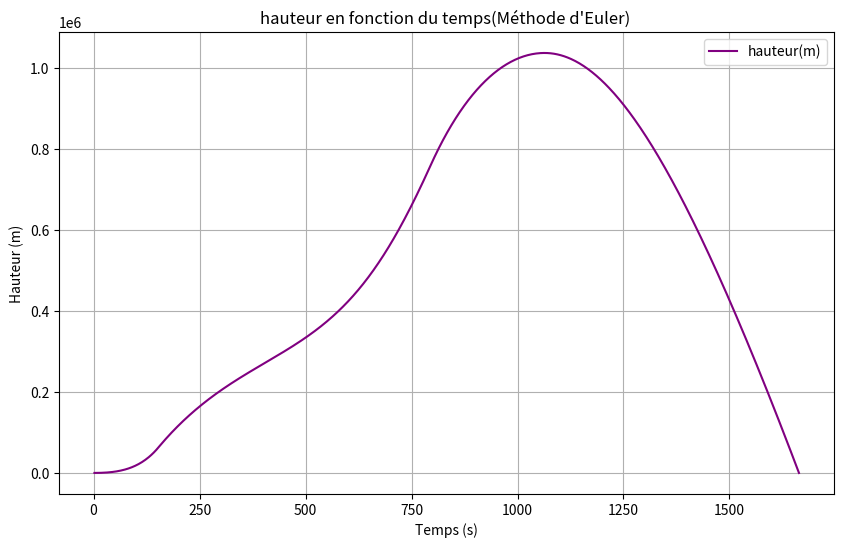
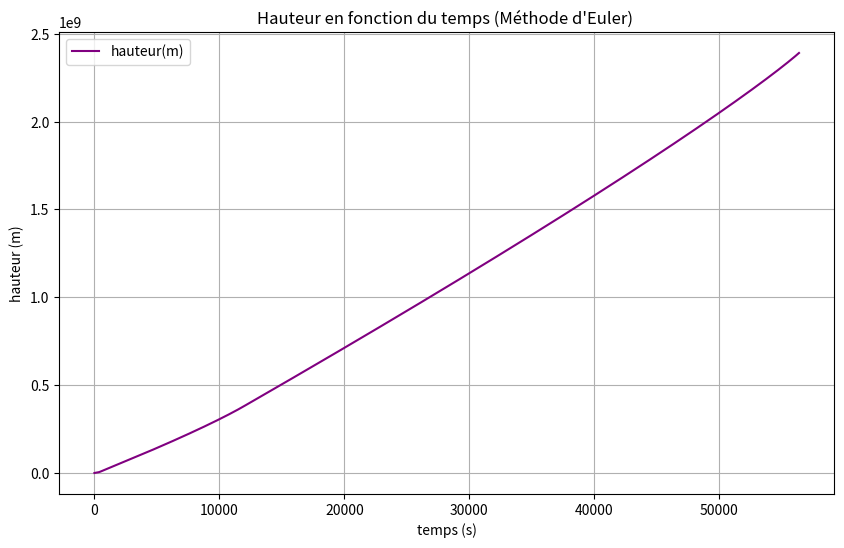
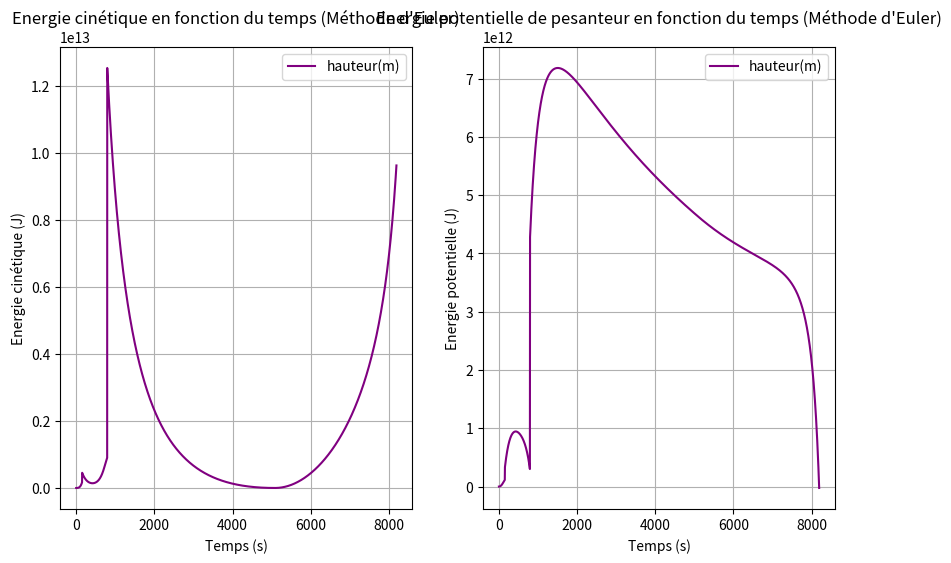
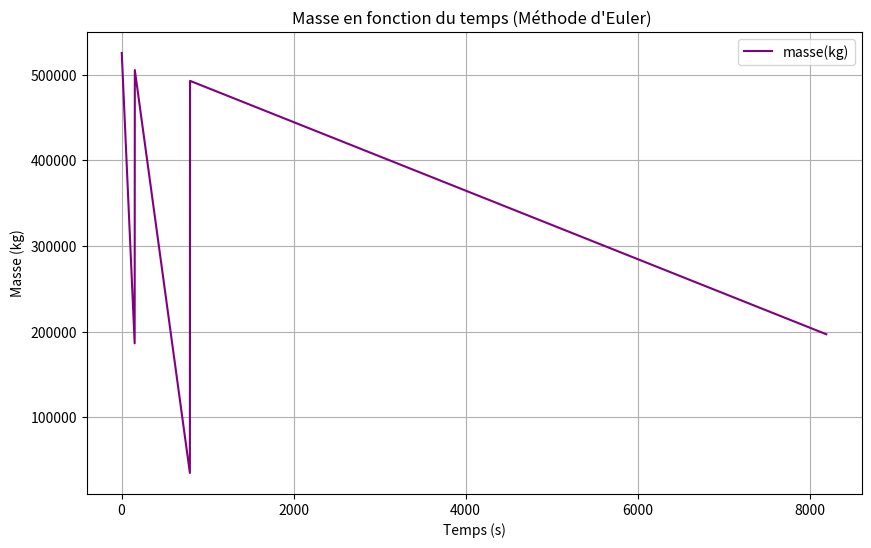

These figures' Python source, in order:
import matplotlib
import matplotlib.pyplot as plt
import matplotlib.animation as animation
import math


# Paramètres du mouvement:
t0 = 0  # Temps initial (s)
dt = 2  # Pas de temps (s)
y0 = 0
v0_y = 0  #   vitesse initiale (m/s)
m01 = 530000 # masse initiale
mf1 = 190000 # masse finale
mf2 = 36000  # 2e etage tout seul fait 31000kg
mf3 = 33500 # 3e masse finale
mf4 = 4000 # dernière masse
dm1 = 2260 # débit de masse 1er étage
dm2 = 735 # débit de masse 2e étage
dm3 = 40
dm4 = 11
ve1 = 2710 # vitesse d'éjection du carburant (m/s)
ve2 = 4220
ve3 = 4560
ve4 = 4560
x0 = 0
v0_x = 0  # Vitesse initiale (m/s)
g0 = 9.81
p = 1 # masse volumique (kg/m³)
Cd = 0.1 # coefficient de traînée
Cl = 0.1 # coeff. portée
A = 10
Ox0 = 0
Oy0 = 1
rT = 6371000 # rayon de la terre (m)
G = 0.0000000000667 #Nm²/Kg² 
M = 5972000000000000000000000 # masse de la terre (kg)


# Initialisation des listes
temps = []
vitesse_y = []
position_y = []
vitesse_x = []
position_x = []



# Conditions initiales
t = t0
m1 = m01
v_y = v0_y 
y = y0
y2 = y0
v_x = v0_x
x = x0
Ox = Ox0 
Oy = Oy0
mf = 0
g = g0




# fonction étage en fonction de la masse finale, la masse, et le débit de masse
def etage(mf, m, dm, ve):

    global v_y , t , dt , Ly , ve_y , Dy , y , x ,  Cd , Cl , v_x , ve_x , g , A , al , p , Oy , Ox , d , g , G , M , Lx , Dx , rT 
    # Méthode d'Euler pour calculer la vitesse et la position
    while y >= 0 and m > mf:
        


        t = t + dt 
      

        y = v_y*dt + y
      
        # x = x + v_x*dt
       
        L = (Cl*p*(v_x*v_x*+v_y*v_y)*A)/2
        D = (Cd*p*(v_x*v_x + v_y*v_y)*A)/2 #traînée, pas projetée

        if not (v_x == 0 and v_y== 0):
            Oy = v_y/math.sqrt(v_x*v_x+v_y*v_y)
            Ox = v_x/math.sqrt(v_x*v_x+v_y*v_y)

        Lx = L*Oy
        Ly = L*Ox
        Dx = -D*Ox
        Dy = -D*Oy

        # ve_x = (-ve*Ox) +v_x
        ve_y = (-ve*Oy) + v_y
        v_y = ((-m*g*dt - dm*dt*ve_y + m*v_y) + Ly*dt + Dy*dt) / (m - dm*dt)
      
        d = rT + y # distance au centre (rayon terre + hauteur fusée)

        m = m - dm*dt # masse 
        g = (G*M)/(d*d) # nouveau g 
       
        
        temps.append(t)
        # vitesse_y.append(v_y)
        # position_y.append(y)

        
        position_y.append(y)
        vitesse_y.append(v_y)
        vitesse_x.append(v_x)
        position_x.append(x)
        
        
        


# si la masse > que la 1e masse finale, 1er étage
if m1 >= mf1:
    etage(mf1 , m1 , dm1 , ve1)


print("FIN ETAGE 1")
print(t)

# si la masse > que la 2e masse finale, 2e etage
if m1 >= mf2:
    m1 = m1 - 23000 # moins le poids de l'étage largué 
    etage(mf2 , m1, dm2 , ve2)

print('FIN ETAGE 2 à')
print(t)
print('secondes')
# si la masse > que la 3e masse finale, 3e etage
if m1 >= mf3:
    m1 = m1 - 14000
    etage(mf3, m1, dm3 , ve3) 

print('FIN ETAGE 3')
print(t)


print('FIN ETAGE 4')
print(t)
print('RETOMBÉE')
while y >= 0:
    v_y = ((-mf3*g*dt + mf3*v_y) + Ly*dt + Dy*dt) / (mf3)
    y = v_y*dt + y
    t = t + dt 
    print(v_y)
    temps.append(t)
    position_y.append(y)
    vitesse_y.append(v_y)
    

# Tracé des courbes
plt.figure(figsize=(10, 6))
# Courbe de la vitesse (axe y)
plt.subplot(1, 1, 1)
plt.plot(temps, position_y, label="hauteur(m)", color="purple")
plt.title("hauteur en fonction du temps(Méthode d'Euler) ")
plt.xlabel("Temps (s)")
plt.ylabel("Hauteur (m)")
plt.grid(True)
plt.legend()

plt.show()

# TEST 
#            VITESSE 
#                   DE LIBERATION


# Paramètres du mouvement:
t0 = 0  # Temps initial (s)
dt = 2  # Pas de temps (s)
y0 = 0
v0_y = 11200 # Vitesse initiale (m/s)
m01 = 530000 # masse initiale
mf1 = 31000 # masse finale
mf2 = 31000  # 2e etage tout seul fait 31000kg
dm1 = 1600 # débit de masse 1er étage
dm2 = 4000 # débit de masse 2e étage
ve1 = 2710 # vitesse d'éjection du carburant (m/s)
ve2 = 4220
ve3 = 4560
ve4 = 4560
x0 = 0
v0_x = 0  # Vitesse initiale (m/s)
g0 = 9.81
al0 = 0 # inclinasion initiale (degrés)
p = 1 # masse volumique (kg/m³)
Cd = 0#0.1 # coefficient de traînée
Cl = 0#0.1 # coeff. portée
A = 10
Ox0 = 0
Oy0 = 1
rT = 6371000 # rayon de la terre (m)
G = 0.0000000000667 #Nm²/Kg² 
M = 5972000000000000000000000 # masse de la terre (kg)


# Initialisation des listes
temps = []
vitesse_y = []
position_y = []
vitesse_x = []
position_x = []



# Conditions initiales
t = t0
m1 = m01
v_y = v0_y 
y = y0
y2 = y0
v_x = v0_x
x = x0
al = al0
Ox = Ox0 
Oy = Oy0
mf = 0
g = g0


print(g)
# si la masse > que la 1e masse finale, 1er étage
if m1 >= mf1:
    etage(mf1 , m1 , dm1 , ve1)


print("FIN ETAGE 1")

# si la masse > que la 2e masse finale, 2e etage
if m1 >= mf2:
    m1 = m1 - 23000 # moins le poids de l'étage largué 
    etage(mf2 , m1, dm2 , ve2)
    print(g)
print('FIN ETAGE 2 à')
print(t)
print('secondes')
# si la masse > que la 3e masse finale, 3e etage
if m1 >= mf3:
    m1 = m1 - 14000
    etage(mf3, m1, dm3 , ve3) 

print('FIN ETAGE 3')
if m1 > mf4:
    # m1 = m1 - 4000
    etage(mf4, m1, dm4 , ve4)

print('RETOMBÉE')
while y >= 0 and t<300:
    v_y = ((-mf2*g*dt + mf2*v_y) + Ly*dt + Dy*dt) / (mf2)
    y = v_y*dt + y
    t = t + dt 
    temps.append(t)
    position_y.append(y)
    vitesse_y.append(v_y)
    print(g)
        


# Tracé des courbes
plt.figure(figsize=(10, 6))
# Courbe de la vitesse (axe y)
plt.subplot(1, 1, 1)
plt.plot(temps, position_y, label="hauteur(m)", color="purple")
plt.title("Hauteur en fonction du temps (Méthode d'Euler) ")
plt.xlabel("temps (s)")
plt.ylabel("hauteur (m)")
plt.grid(True)
plt.legend()

plt.show()


# TEST
#       CONSERVATION DE L'ENERGIE
#                                   & GRAPHIQUE MASSE-TEMPS

# Paramètres du mouvement:
t0 = 0  # Temps initial (s)
dt = 2  # Pas de temps (s)
y0 = 0
v0_y = 0  #   Vitesse initiale (m/s)
m01 = 530000 # masse initiale
mf1 = 190000 # masse finale
mf2 = 36000  # 2e etage tout seul fait 31000kg
mf3 = 33500 # 3e masse finale
mf4 = 4000 # dernière masse
dm1 = 2260 # débit de masse 1er étage
dm2 = 735 # débit de masse 2e étage
dm3 = 40
dm4 = 11
ve1 = 2710 # vitesse d'éjection du carburant (m/s)
ve2 = 4220
ve3 = 4560
ve4 = 4560
x0 = 0
v0_x = 0  # Vitesse initiale (m/s)
g0 = 9.81
p = 1 # masse volumique (kg/m³)
Cd = 0.0 # coefficient de traînée
Cl = 0.1 # coeff. portée
A = 10 
Ox0 = 0 
Oy0 = 1
rT = 6371000 # rayon de la terre (m)
G = 0.0000000000667 #Nm²/Kg² 
M = 5972000000000000000000000 # masse de la terre (kg)


# Initialisation des listes
temps = []
vitesse_y = []
position_y = []
vitesse_x = []
position_x = []
energie_cin = []
energie_pot = []
masse = []

# Conditions initiales
t = t0
m1 = m01
v_y = v0_y 
y = y0
y2 = y0
v_x = v0_x
x = x0
Ox = Ox0 
Oy = Oy0
mf = 0
g = g0

# fonction étage en fonction de la masse finale, la masse, et le débit de masse
def etage(mf, m, dm, ve):

    global v_y , t , dt , Ly , ve_y , Dy , y , x ,  Cd , Cl , v_x , ve_x , g , A , al , p , Oy , Ox , d , g , G , M , Lx , Dx , rT 
    # Méthode d'Euler pour calculer la vitesse et la position
    while y >= 0 and m > mf:
        


        t = t + dt 
        y = v_y*dt + y
        # x = x + v_x*dt
       
        L = (Cl*p*(v_x*v_x*+v_y*v_y)*A)/2
        D = (Cd*p*(v_x*v_x + v_y*v_y)*A)/2 #traînée, pas projetée

        if not (v_x == 0 and v_y== 0):
            Oy = v_y/math.sqrt(v_x*v_x+v_y*v_y)
            Ox = v_x/math.sqrt(v_x*v_x+v_y*v_y)

        Lx = L*Oy
        Ly = L*Ox
        Dx = -D*Ox
        Dy = -D*Oy

        # ve_x = (-ve*Ox) +v_x
        ve_y = (-ve*Oy) + v_y
        v_y = ((-m*g*dt - dm*dt*ve_y + m*v_y) + Ly*dt + Dy*dt) / (m - dm*dt)

        d = rT + y # distance au centre (rayon terre + hauteur fusée)

        m = m - dm*dt # masse 
        g = (G*M)/(d*d) # nouveau g 
       
        
        temps.append(t)
        # vitesse_y.append(v_y)
        # position_y.append(y)

        
        position_y.append(y)
        vitesse_y.append(v_y)
        vitesse_x.append(v_x)
        position_x.append(x)
        masse.append(m)
        #calcul de l'energie cinetique et de pesanteur
        Ecin = 0.5*m*v_y*v_y
        print(Ecin)
        energie_cin.append(Ecin)
        print("/////////////////")
        Epot = m*g*y
        energie_pot.append(Epot)
        print(Epot)
        print("////////////")
        
        if abs(Epot) - abs(Ecin)==0: 
            print("la masse est conservée")
            quit() #(pour vérifier sans lire l'output)



# si la masse > que la 1e masse finale, 1er étage
if m1 >= mf1:
    etage(mf1 , m1 , dm1 , ve1)


print("FIN ETAGE 1")

# si la masse > que la 2e masse finale, 2e etage
if m1 >= mf2:
    m1 = m1 - 23000 # moins le poids de l'étage largué 
    etage(mf2 , m1, dm2 , ve2)

print('FIN ETAGE 2')
# si la masse > que la 3e masse finale, 3e etage
if m1 >= mf3:
    m1 = m1 - 14000
    etage(mf3, m1, dm3 , ve3) 

print('FIN ETAGE 3')
if m1 > mf4:
    # m1 = m1 - 4000
    etage(mf4, m1, dm4 , ve4)

print('RETOMBÉE')
while y >= 0:
    v_y = ((-mf2*g*dt + mf2*v_y) + Ly*dt + Dy*dt) / (mf2)
    y = v_y*dt + y
    t = t + dt 
    print(v_y)
    temps.append(t)
    position_y.append(y)
    vitesse_y.append(v_y)
    masse.append(m1)
    #calcul de l'energie cinetique et de pesanteur
    Ecin = 0.5*m1*v_y*v_y
    print(Ecin)
    energie_cin.append(Ecin)
    print("/////////////////")
    Epot = 1*g*y
    energie_pot.append(Epot)
    print(Epot)
    print("////////////")
    
    if abs(Epot) - abs(Ecin)==0: 
        print("la masse est conservée")
        quit() #(pour vérifier sans lire l'output)
        

# graph Ecin(t)

# Tracé des courbes
plt.figure(figsize=(10, 6))
plt.subplot(1, 2, 1)
plt.plot(temps, energie_cin, label="hauteur(m)", color="purple")
plt.title("Energie cinétique en fonction du temps (Méthode d'Euler)")
plt.xlabel("Temps (s)")
plt.ylabel("Energie cinétique (J)")
plt.grid(True)
plt.legend()


# graph Epot(t)
plt.subplot(1, 2, 2)
plt.plot(temps, energie_pot, label="hauteur(m)", color="purple")
plt.title("Energie potentielle de pesanteur en fonction du temps (Méthode d'Euler)")
plt.xlabel("Temps (s)")
plt.ylabel("Energie potentielle (J)")
plt.grid(True)
plt.legend()

plt.show()

# Tracé des courbes
plt.figure(figsize=(10, 6))
# Courbe de la vitesse (axe y)
plt.subplot(1, 1, 1)
# CORRECTION UNIQUE ICI : Remplacement de 'm1' (variable unique) par 'masse' (liste) pour que le graphique s'affiche
plt.plot(temps, masse, label="masse(kg)", color="purple") 
plt.title("Masse en fonction du temps (Méthode d'Euler) ")
plt.xlabel("Temps (s)")
plt.ylabel("Masse (kg)")
plt.grid(True)
plt.legend()

plt.show()
